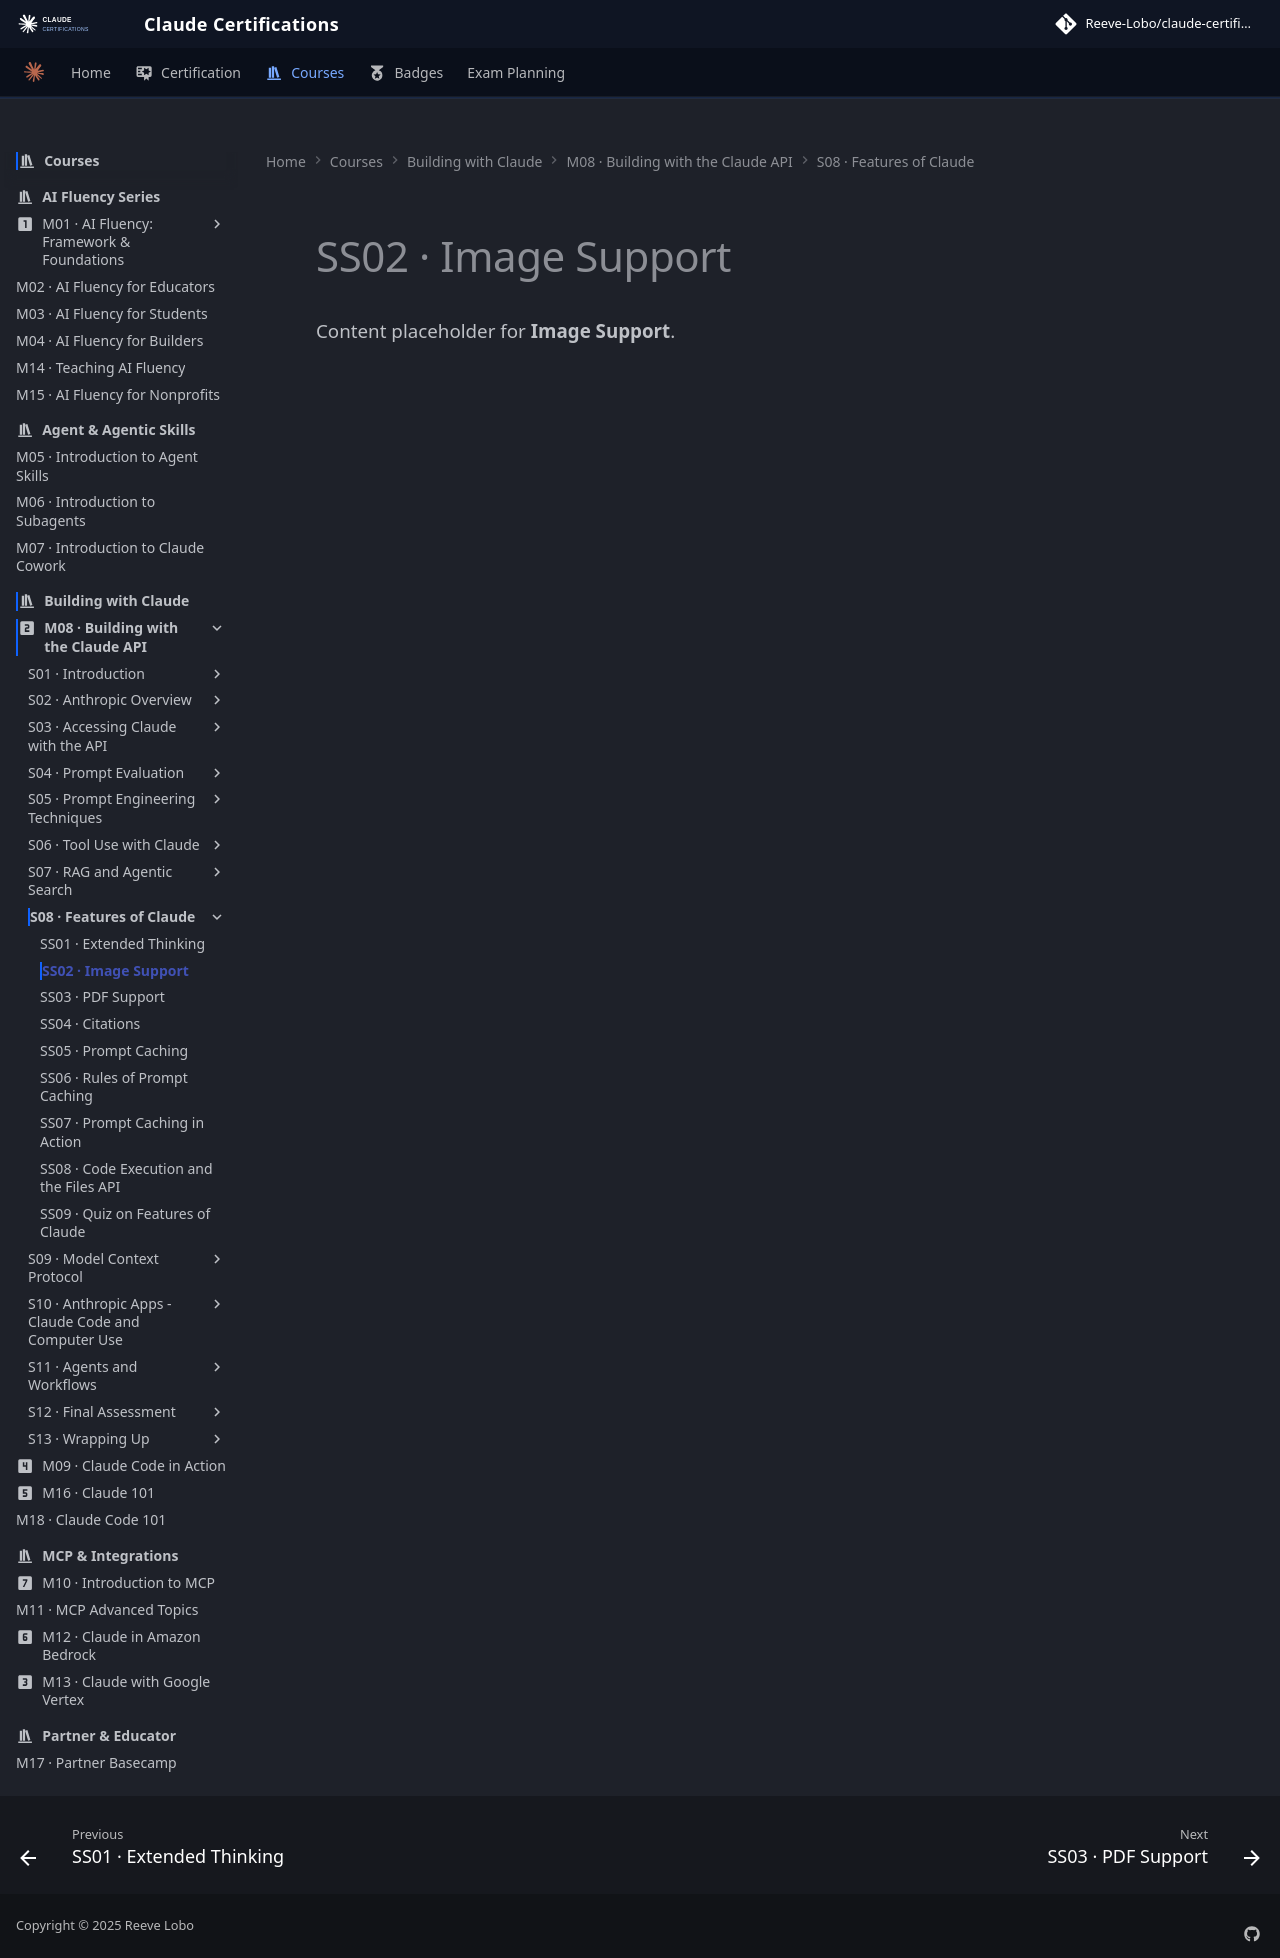

repository: reevelobo/anthropic-certified · page: modules/m08_building_with_the_claude_api/s08_features_of_claude/ss02_image_support/index.html · generator: mkdocs

# SS02 · Image Support

Content placeholder for **Image Support**.
